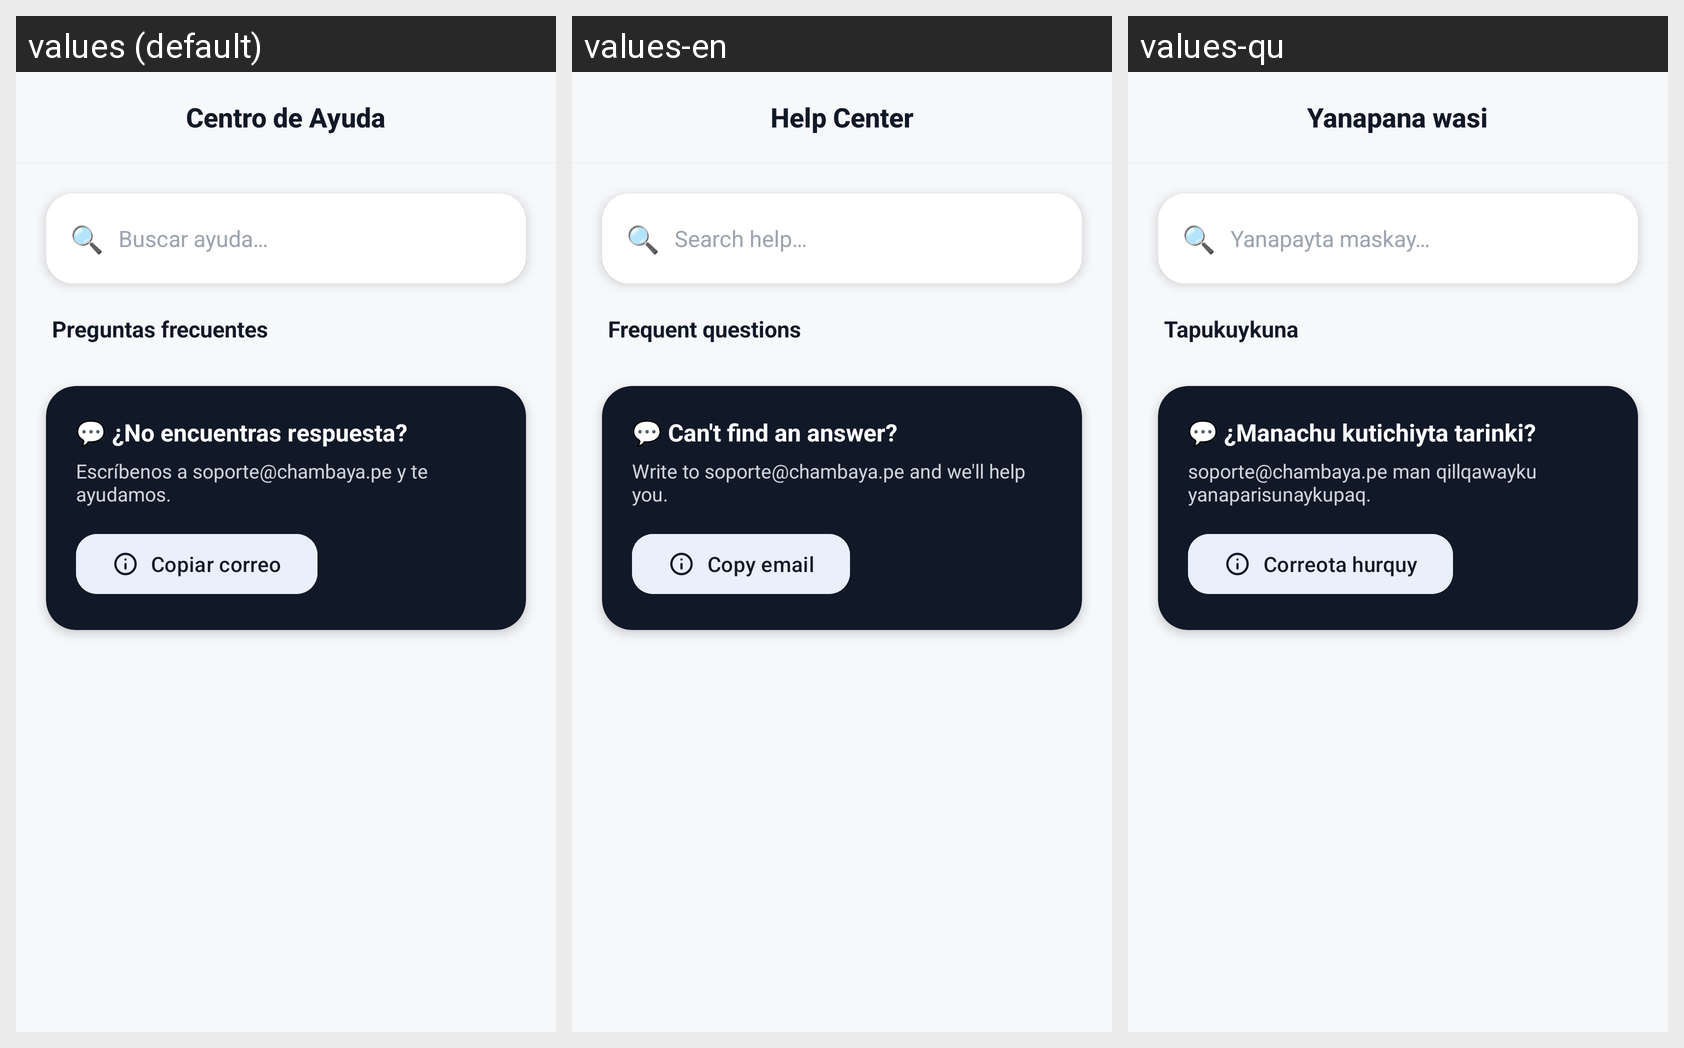

Locale-by-locale string values for the Android screen shown in this grid:
Android screen res/layout/actividad_ayuda.xml rendered under 3 locales, left to right: values (default), values-en, values-qu. Device: Nexus 5 (rendered at 1080×1920; each locale shown at half size, 540×960, under a caption strip naming it); theme Theme.ChambAYA.
Strings drawn on this screen, with the default value and each locale's value (text and hints the layout hard-codes, and strings that could not be matched under every locale, appear in the picture but are not listed):

ayuda_titulo
  values: Centro de Ayuda
  values-en: Help Center
  values-qu: Yanapana wasi

ayuda_buscar_hint
  values: Buscar ayuda…
  values-en: Search help…
  values-qu: Yanapayta maskay…

ayuda_faq_titulo
  values: Preguntas frecuentes
  values-en: Frequent questions
  values-qu: Tapukuykuna

ayuda_contacto_titulo
  values: 💬 ¿No encuentras respuesta?
  values-en: 💬 Can't find an answer?
  values-qu: 💬 ¿Manachu kutichiyta tarinki?

ayuda_contacto_sub
  values: Escríbenos a soporte@chambaya.pe y te ayudamos.
  values-en: Write to soporte@chambaya.pe and we'll help you.
  values-qu: soporte@chambaya.pe man qillqawayku yanaparisunaykupaq.

ayuda_copiar
  values: Copiar correo
  values-en: Copy email
  values-qu: Correota hurquy
